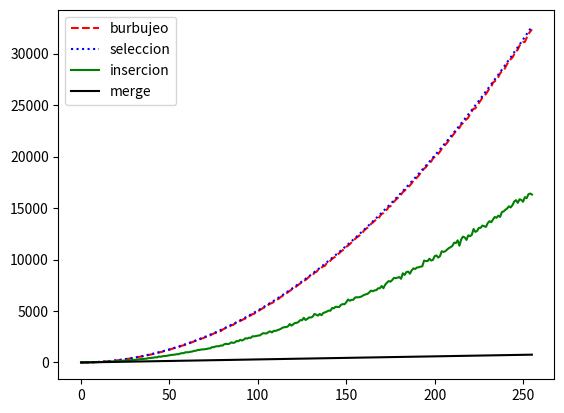

Here is the Python script that generated this plot:
# -*- coding: utf-8 -*-
"""
Created on Sat Jun 12 14:32:20 2021

[redacted]
"""
#%%

import random
import numpy as np
import matplotlib.pyplot as plt
#%%
def ord_seleccion(lista):
    """Ordena una lista de elementos según el método de selección.
       Pre: los elementos de la lista deben ser comparables.
       Post: la lista está ordenada. y devuelve el numero de comparaciones
       que le costo (simplificado)"""

    # posición final del segmento a tratar
    n = len(lista) - 1

    # mientras haya al menos 2 elementos para ordenar
    comparaciones = 0
    while n > 0:
        # posición del mayor valor del segmento
        p_comparaciones = buscar_max(lista, 0, n)
        p = p_comparaciones[0]
        comparaciones += p_comparaciones[1] ## en este ordenamiento el numero esta dado en mayor medida por la busqueda del maximo, luego realiza varias comparaciones mas que decidi decestimar 
        # intercambiar el valor que está en p con el valor que
        # está en la última posición del segmento
        lista[p], lista[n] = lista[n], lista[p]
        # reducir el segmento en 1
        n = n - 1
    return comparaciones

def buscar_max(lista, a, b):
    """Devuelve la posición del máximo elemento en un segmento de
       lista de elementos comparables.
       La lista no debe ser vacía.
       a y b son las posiciones inicial y final del segmento"""

    pos_max = a
    comparaciones = 0
    for i in range(a + 1, b + 1):
        comparaciones += 1
        if lista[i] > lista[pos_max]:
            pos_max = i
    return pos_max, comparaciones

#%%

def ord_insercion(lista):
    """Ordena una lista de elementos según el método de inserción.
       Pre: los elementos de la lista deben ser comparables.
       Post: la lista está ordenada. y devuelve el número de comparaciones (simplificado) que utilizó"""
    comparaciones = 0
    for i in range(len(lista) - 1):
        comparaciones += 1
        # Si el elemento de la posición i+1 está desordenado respecto
        # al de la posición i, reubicarlo dentro del segmento [0:i]
        if lista[i + 1] < lista[i]:
            comparaciones += reubicar(lista, i + 1)
    return comparaciones

def reubicar(lista, p):
    """Reubica al elemento que está en la posición p de la lista
       dentro del segmento [0:p-1]. y devuelve el numero de comparaciones
       que le costo reubicar
       Pre: p tiene que ser una posicion válida de lista."""

    v = lista[p]

    # Recorrer el segmento [0:p-1] de derecha a izquierda hasta
    # encontrar la posición j tal que lista[j-1] <= v < lista[j].
    j = p
    comparaciones = 0
    while j > 0 and v < lista[j - 1]:
        comparaciones += 1
        # Desplazar los elementos hacia la derecha, dejando lugar
        # para insertar el elemento v donde corresponda.
        lista[j] = lista[j - 1]
        j -= 1

    lista[j] = v
    return comparaciones





#%%

def ord_burbujeo(lista):
    '''Ordena una lista de elementos según el método de burbujeo.
       Pre: los elementos de la lista deben ser comparables.
       Post: la lista está ordenada.'''
    comparaciones = 0
    n = len(lista)-1
    cambios = True
    while n > 0 and cambios:
        cambios = False
        for i in range (n):
            comparaciones += 1 
            if lista[i] > lista[i+1]:
                p = lista[i]
                lista[i] = lista[i+1]
                lista[i+1] = p
                cambios = True
        n -= 1
    return comparaciones


#%%
## ejercicio 12.7
def merge_sort(lista, comparaciones = 0):
    """Ordena lista mediante el método merge sort.
       Pre: lista debe contener elementos comparables.
       Devuelve: una nueva lista ordenada."""
    if len(lista) < 2:
        lista_nueva = lista
        comparaciones += 1
    else:
        medio = len(lista) // 2
        izq = merge_sort(lista[:medio], comparaciones = comparaciones)[0]
        der = merge_sort(lista[medio:], comparaciones = comparaciones)[0]
        m = merge(izq, der)
        lista_nueva = m[0]
        comparaciones += m[1]
    return lista_nueva, comparaciones

def merge(lista1, lista2):
    """Intercala los elementos de lista1 y lista2 de forma ordenada.
       Pre: lista1 y lista2 deben estar ordenadas.
       Devuelve: una lista con los elementos de lista1 y lista2."""
    i, j = 0, 0
    resultado = []
    comparaciones = 0
    while(i < len(lista1) and j < len(lista2)):
        comparaciones += 3
        if (lista1[i] < lista2[j]):
            resultado.append(lista1[i])
            i += 1
        else:
            resultado.append(lista2[j])
            j += 1

    # Agregar lo que falta de una lista
    resultado += lista1[i:]
    resultado += lista2[j:]

    return resultado, comparaciones



#%%
def generar_lista(N):
    ''' genera una lista de largo N con numeros enteros del 1 al 1000
    pre = N debe ser un numero entero positivo
    post = lista con N elementos entre el 1 y el 1000 con posibilidad de repetidos
    '''
    
    lista = [random.randint(1,1000) for i in range(N)]
    return lista

def comparar_metodos (N,k, p = False):
    ''' devuelve el promedio de comparaciones realizadas por los metodos de 
    ordenamiento burbujeo , selección e inserción en una lista de largo N
    k veces
    pre: N y K deben ser enteros positivos
    post: de manera optativa imprime los promedios para cada método si p =True. devuelve una tupla con los promedios 
    en el orden burbuje , seleccion, inserción.
    '''
    comp_burbujeo = 0
    comp_seleccion = 0
    comp_insercion = 0
    comp_ms = 0
    for i in range(k):
        lista = generar_lista(N)
        # variables a ordenar tiene que ser la misma lista para los 3 metodos
        lista_b = lista.copy()
        lista_s = lista.copy()
        lista_i = lista.copy()
        lista_ms = lista.copy()
        # burbujeo
        comp_burbujeo += ord_burbujeo(lista_b)
        #seleccion
        comp_seleccion += ord_seleccion(lista_s)
        #insercion
        comp_insercion += ord_insercion(lista_i)
        #merge sort
        comp_ms += merge_sort(lista_ms)[1]
        
    media_burbujeo = comp_burbujeo/k
    media_seleccion = comp_seleccion/k
    media_insercion = comp_insercion/k
    media_ms = comp_ms/k
    if p:
        print(f'la media del método burbujeo fue {media_burbujeo}')
        print(f'la media del método seleccion fue {media_seleccion}')
        print(f'la media del método insercion fue {media_insercion}')
        print(f'la media del método merge fue {media_ms}')
    return media_burbujeo, media_seleccion, media_insercion, media_ms
    

comparar_metodos(100,1000, p = True)

x = np.array([N for N in range(1,257)])

y_burbujeo = []
y_seleccion = []
y_insercion = []
y_m = []
for N in range(1,257):
    media_metodos = comparar_metodos(N,10) ## aumentando el k, sacando un pormedio por tamaño de lista se puede suavizar
    y_burbujeo.append(media_metodos[0])
    y_seleccion.append(media_metodos[1])
    y_insercion.append(media_metodos[2])
    y_m.append(media_metodos[3])


y_burbujeo = np.array(y_burbujeo)
y_seleccion = np.array(y_seleccion)
y_insercion = np.array(y_insercion)
y_m = np.array(y_m)


plt.plot(y_burbujeo, color = 'red', linestyle = 'dashed', label = 'burbujeo')
plt.plot(y_seleccion, color = 'blue', linestyle = 'dotted', label = 'seleccion')
plt.plot(y_insercion, color = 'green', label = 'insercion')
plt.plot(y_m, color = 'black', label = 'merge')
plt.legend()
plt.show()

# Merge sort es mucho menos costoso que el resto.



lista = generar_lista(20)
